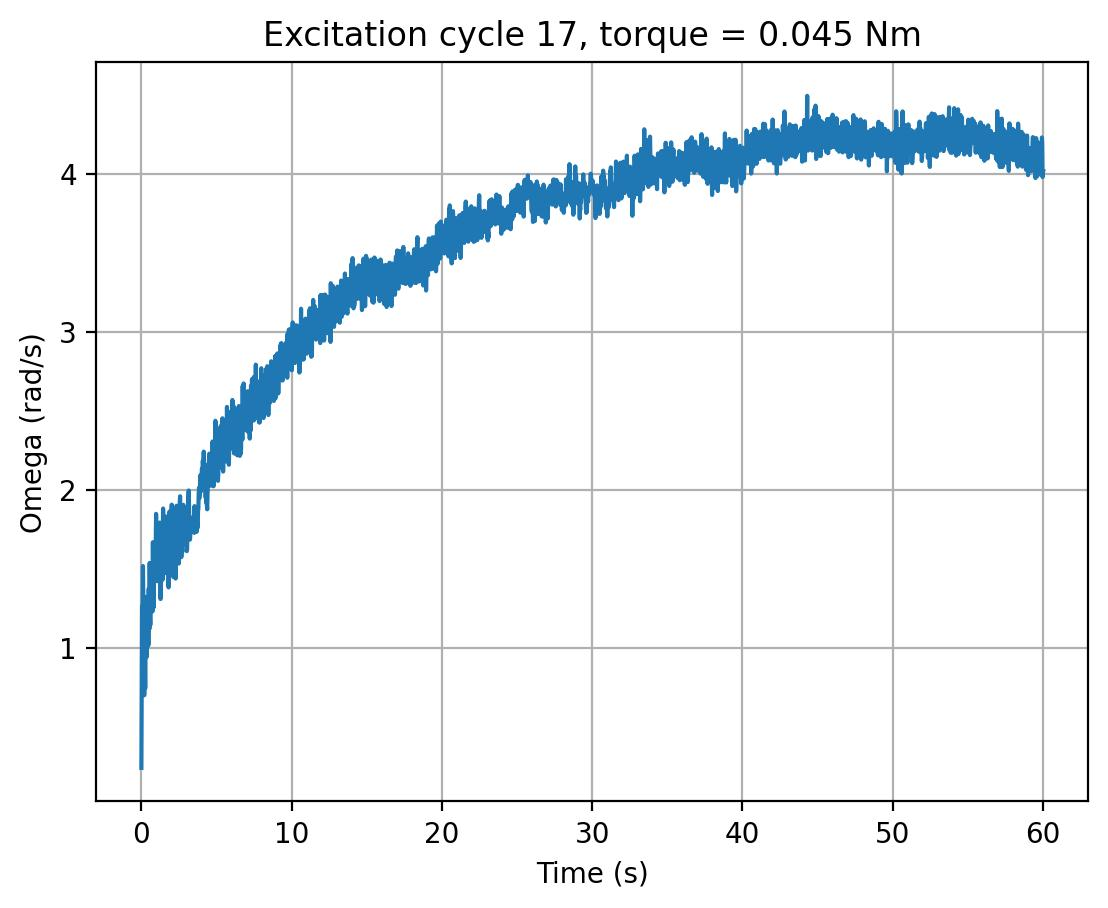

Values plotted in this chart, from the file beside it:
cycle, time_s, omega_rad_s, torque_input
17, 0.0, 0.239, 0.045
17, 0.02025, 0.7242, 0.045
17, 0.0418, 1.263, 0.045
17, 0.06283, 1.233, 0.045
17, 0.08399, 1.257, 0.045
17, 0.105, 1.517, 0.045
17, 0.126, 1.307, 0.045
17, 0.1472, 0.7943, 0.045
17, 0.1685, 0.7746, 0.045
17, 0.1897, 0.6986, 0.045
17, 0.2108, 0.8862, 0.045
17, 0.2317, 1.098, 0.045
17, 0.2528, 0.7417, 0.045
17, 0.2739, 1.14, 0.045
17, 0.2948, 1.014, 0.045
17, 0.3162, 1.321, 0.045
17, 0.3372, 0.9537, 0.045
17, 0.3584, 0.9415, 0.045
17, 0.3798, 1.32, 0.045
17, 0.4011, 1.005, 0.045
17, 0.4224, 1.208, 0.045
17, 0.4439, 1.286, 0.045
17, 0.4654, 1.015, 0.045
17, 0.4869, 1.373, 0.045
17, 0.5083, 1.205, 0.045
17, 0.5299, 1.118, 0.045
17, 0.5511, 1.537, 0.045
17, 0.5724, 1.256, 0.045
17, 0.5937, 1.144, 0.045
17, 0.6148, 1.497, 0.045
17, 0.6359, 1.326, 0.045
17, 0.6572, 1.268, 0.045
17, 0.6787, 1.395, 0.045
17, 0.7001, 1.49, 0.045
17, 0.7215, 1.286, 0.045
17, 0.7429, 1.23, 0.045
17, 0.7643, 1.668, 0.045
17, 0.7858, 1.393, 0.045
17, 0.807, 1.253, 0.045
17, 0.8282, 1.392, 0.045
17, 0.8499, 1.646, 0.045
17, 0.8711, 1.557, 0.045
17, 0.8926, 1.432, 0.045
17, 0.9143, 1.457, 0.045
17, 0.9354, 1.562, 0.045
17, 0.9568, 1.686, 0.045
17, 0.9783, 1.847, 0.045
17, 0.9997, 1.658, 0.045
17, 1.021, 1.563, 0.045
17, 1.042, 1.438, 0.045
17, 1.064, 1.421, 0.045
17, 1.085, 1.625, 0.045
17, 1.106, 1.735, 0.045
17, 1.128, 1.607, 0.045
17, 1.149, 1.474, 0.045
17, 1.17, 1.455, 0.045
17, 1.191, 1.426, 0.045
17, 1.213, 1.792, 0.045
17, 1.233, 1.578, 0.045
17, 1.254, 1.548, 0.045
... 2,755 more rows
